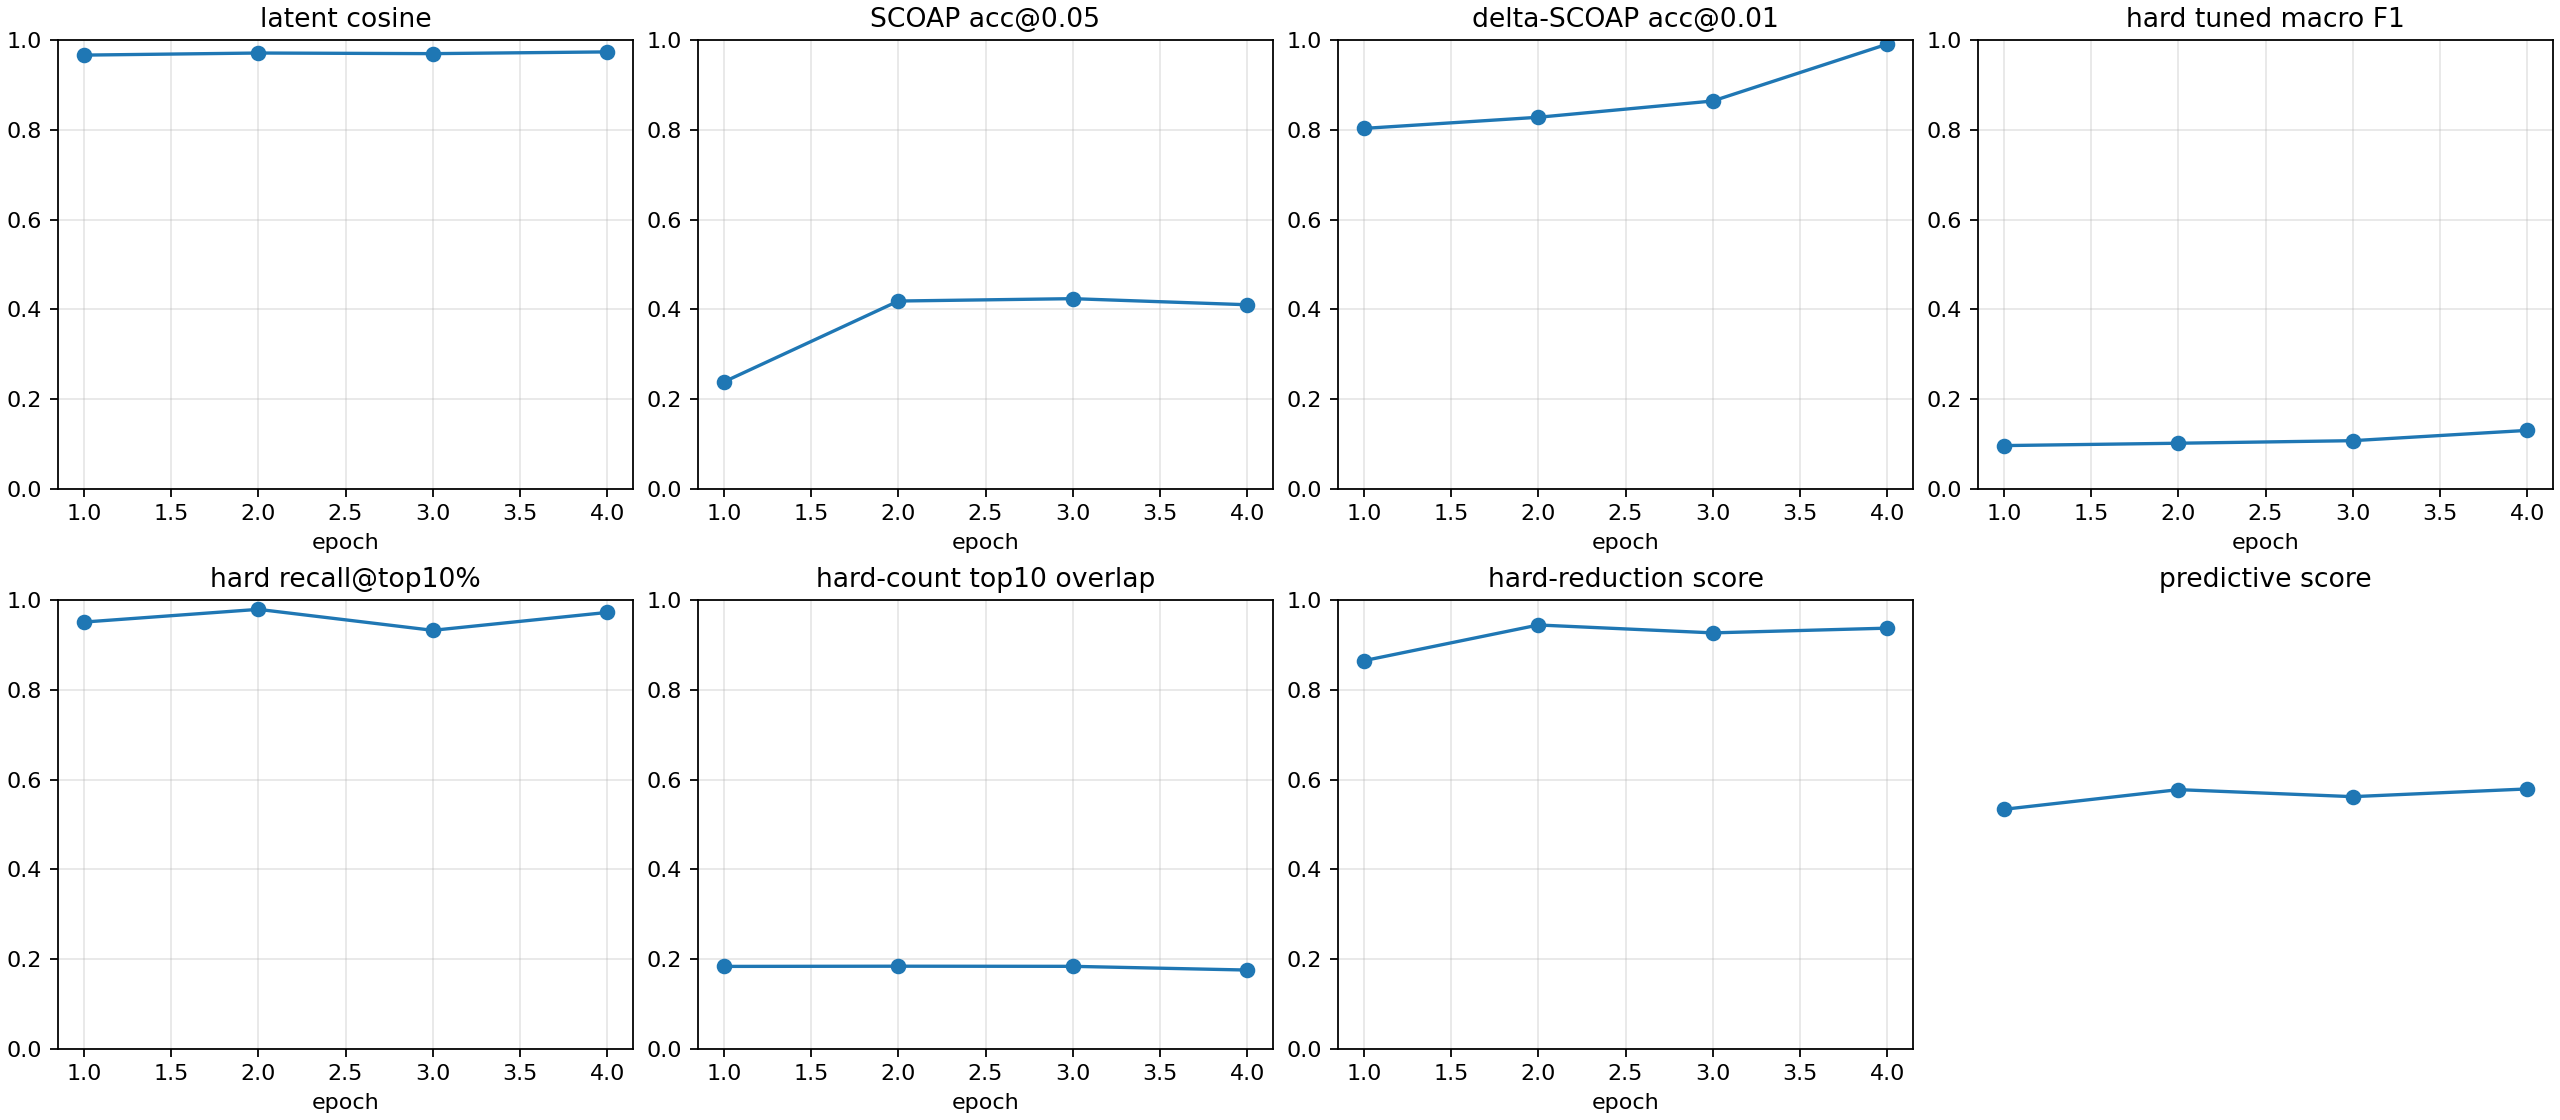

The table this chart was drawn from, first rows:
checkpoint, epoch, samples, latent_smooth_l1, scoap_mae, delta_scoap_mae, hard_bce, hard_sa0_precision, hard_sa0_recall, hard_sa0_f1, hard_sa0_pr_auc, hard_sa1_precision, hard_sa1_recall, hard_sa1_f1, hard_sa1_pr_auc, hard_macro_f1, hard_macro_f1_tuned, hard_threshold_sa0, hard_threshold_sa1, hard_micro_accuracy, hard_recall_at_top_1pct, hard_recall_at_top_5pct, hard_recall_at_top_10pct, hard_count_mae
autoresearch/predictive-main-260625-1211…, 1, 512, 0.07118, 0.1111, 0.006229, 0.6368, 0.03226, 0.6923, 0.06164, 0.04478, 0.03001, 0.987, 0.05824, 0.1214, 0.05994, 0.09645, 0.95, 0.95, 0.8193, 0.3009, 0.353, 0.9508, 0.5124
autoresearch/predictive-main-260625-1211…, 2, 512, 0.05725, 0.07001, 0.00571, 0.4815, 0.02721, 0.9231, 0.05286, 0.1084, 0.03934, 0.9945, 0.07569, 0.2042, 0.06428, 0.1017, 0.95, 0.95, 0.8616, 0.3099, 0.9048, 0.9792, 0.5167
autoresearch/predictive-main-260625-1211…, 3, 512, 0.05985, 0.07258, 0.005226, 0.4859, 0.01458, 0.9231, 0.02871, 0.03079, 0.03286, 0.9891, 0.0636, 0.1213, 0.04615, 0.1074, 0.9, 0.95, 0.8329, 0.2591, 0.4217, 0.9325, 0.5204
autoresearch/predictive-main-260625-1211…, 4, 512, 0.05213, 0.06598, 0.002555, 0.2663, 0.01996, 0.6923, 0.03879, 0.1392, 0.0793, 0.987, 0.1468, 0.1531, 0.0928, 0.1303, 0.95, 0.95, 0.9337, 0.3125, 0.5983, 0.9723, 0.5098
autoresearch/predictive-main-260625-1211…, -2, 512, 0.05213, 0.06598, 0.002555, 0.2663, 0.01996, 0.6923, 0.03879, 0.1392, 0.0793, 0.987, 0.1468, 0.1531, 0.0928, 0.1303, 0.95, 0.95, 0.9337, 0.3125, 0.5983, 0.9723, 0.5098
autoresearch/predictive-main-260625-1211…, -1, 512, 0.05213, 0.06598, 0.002555, 0.2663, 0.01996, 0.6923, 0.03879, 0.1392, 0.0793, 0.987, 0.1468, 0.1531, 0.0928, 0.1303, 0.95, 0.95, 0.9337, 0.3125, 0.5983, 0.9723, 0.5098
